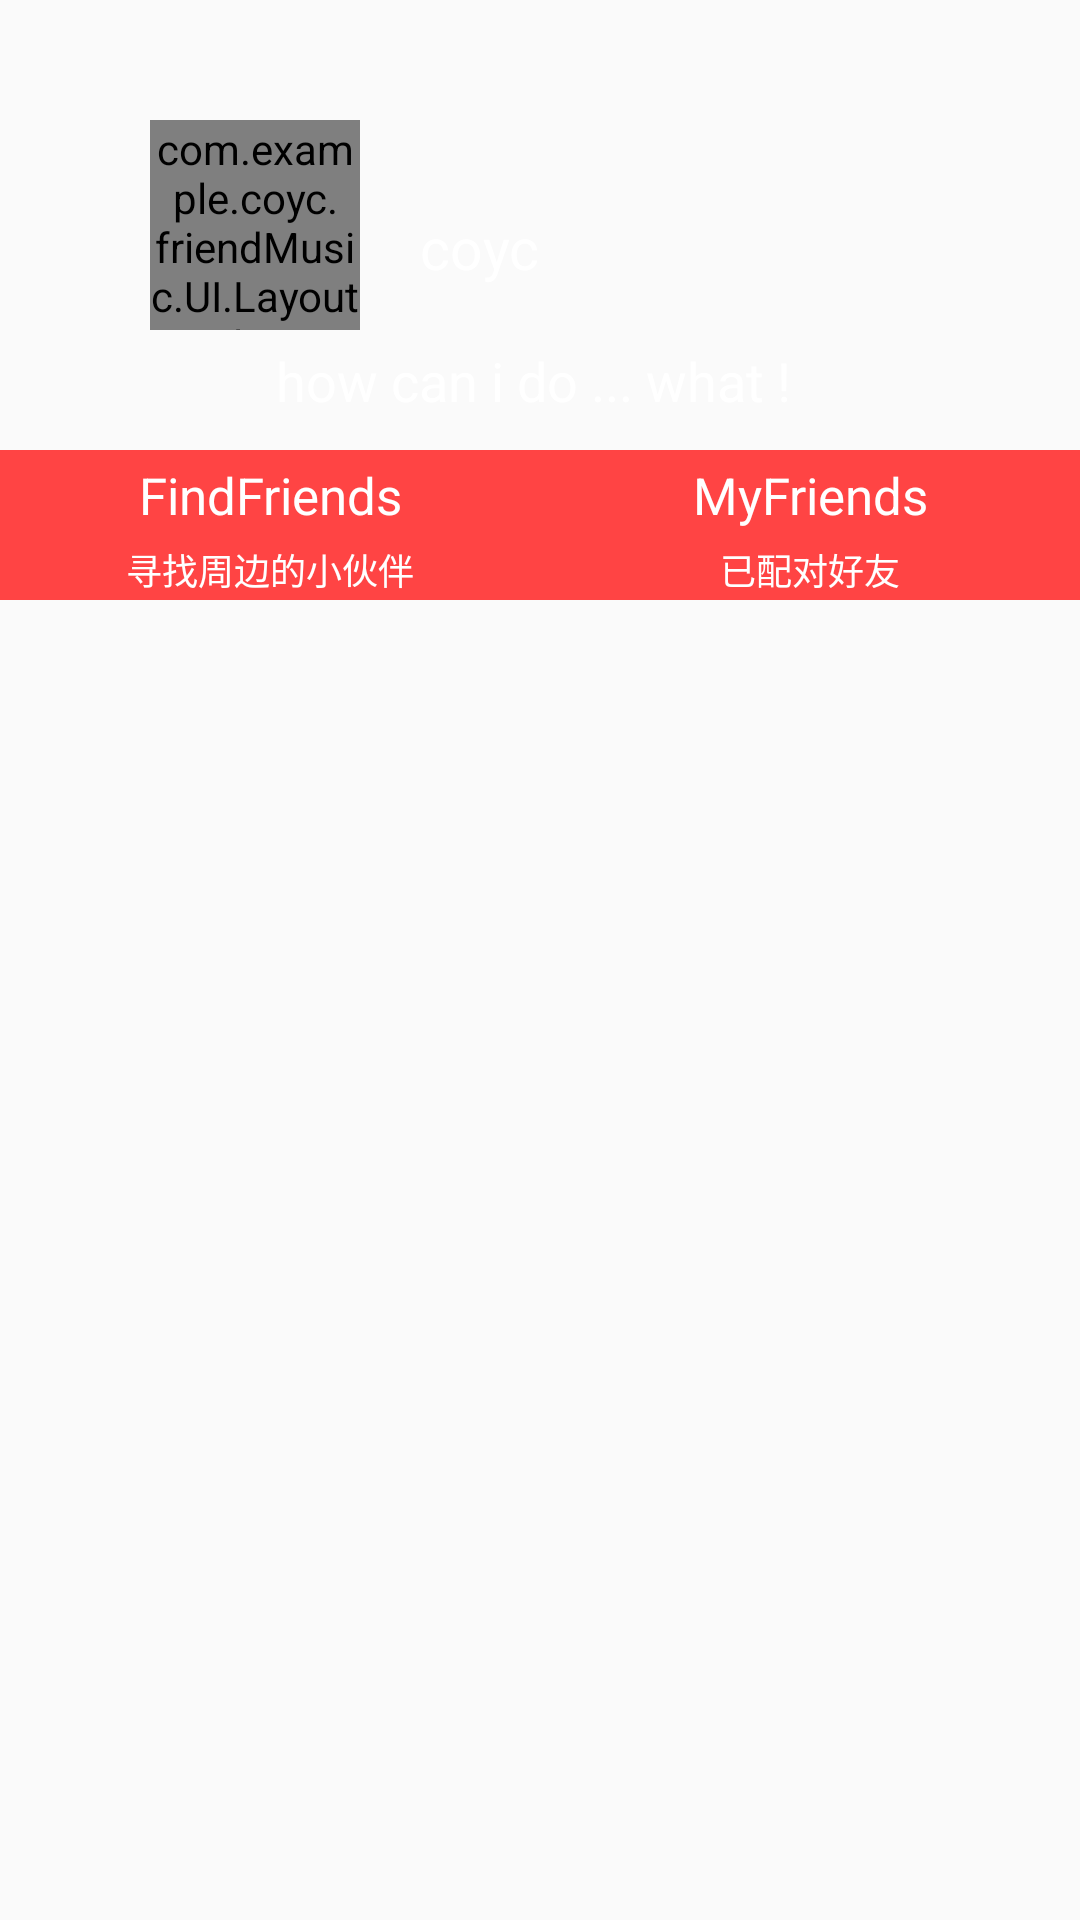

The Android layout XML behind this screen, and the referenced resources:
<!-- AndroidManifest.xml: application theme AppTheme -->
<!-- res/layout/f_personinfo_layout.xml -->
<?xml version="1.0" encoding="utf-8"?>
<RelativeLayout xmlns:android="http://schemas.android.com/apk/res/android"
    android:layout_width="match_parent"
    android:layout_height="match_parent"
    android:background="@mipmap/b2"
    >

    <ImageView
        android:id="@+id/im_bc"
        android:layout_width="match_parent"
        android:layout_height="match_parent"
        android:scaleType="centerCrop"
        />
    
    <RelativeLayout
        android:id="@+id/rl_1"
        android:layout_width="match_parent"
        android:layout_height="match_parent"
        >


        

        <RelativeLayout
            android:id="@+id/rl_selfinfo"
            android:layout_width="match_parent"
            android:layout_height="150dp">
            <ImageView
                android:id="@+id/iv_bg"
                android:layout_width="match_parent"
                android:layout_height="match_parent"
                android:scaleType="centerCrop"
                />

            <com.example.coyc.friendMusic.UI.Layout.SircleImageView.CircleImageView
                android:id="@+id/iv_face"
                android:layout_width="70dp"
                android:layout_height="70dp"
                android:layout_centerVertical="true"
                android:layout_marginLeft="50dp"
                android:scaleType="centerCrop"
                android:src="@mipmap/b6"
                />
            <TextView
                android:id="@+id/tv_name"
                android:layout_width="wrap_content"
                android:layout_height="35dp"
                android:layout_marginTop="65dp"
                android:layout_toRightOf="@+id/iv_face"
                android:layout_marginLeft="20dp"
                android:text="coyc"
                android:gravity="center_vertical"
                android:textSize="19sp"
                android:textColor="@android:color/white"
                />
            <ImageView
                android:id="@+id/iv_sex"
                android:layout_width="35dp"
                android:layout_height="35dp"
                android:layout_toRightOf="@+id/tv_name"
                android:layout_alignBottom="@+id/tv_name"
                android:padding="10dp"
                android:src="@mipmap/man"
                android:scaleType="centerCrop"
                android:visibility="gone"
                />


            <TextView
                android:id="@+id/tv_sign"
                android:layout_width="wrap_content"
                android:layout_height="30dp"

                android:layout_below="@+id/iv_face"
                android:text="how can i do ... what ! "
                android:gravity="center_vertical"
                android:textSize="18sp"
                android:layout_centerHorizontal="true"
                android:layout_marginTop="2dp"
                android:textColor="@android:color/white"
                />


        </RelativeLayout>

        
        
            
            
            
            
                
                
                
                
                
                
                
            
                
                
                
                
                
                
                
        

        

        <LinearLayout
            android:layout_width="match_parent"
            android:layout_height="match_parent"
            android:orientation="horizontal"
            android:layout_below="@+id/rl_selfinfo"
            >
            <RelativeLayout
                android:id="@+id/rl_join"
                android:layout_width="match_parent"
                android:layout_height="match_parent"
                android:layout_weight="1"
                >
                <RelativeLayout
                    android:id="@+id/rl_findfriends"
                    android:layout_width="match_parent"
                    android:layout_height="50dp"
                    android:background="@android:color/holo_red_light"
                    >
                    <TextView
                        android:id="@+id/tv_joinactive_count"
                        android:layout_width="wrap_content"
                        android:layout_height="30dp"
                        android:layout_centerHorizontal="true"
                        android:gravity="center"
                        android:textSize="17sp"
                        android:text="FindFriends"
                        android:textColor="@android:color/white"
                        />
                    <TextView
                        android:id="@+id/tv_findfriends"
                        android:layout_width="wrap_content"
                        android:layout_height="20dp"
                        android:layout_below="@+id/tv_joinactive_count"
                        android:layout_centerHorizontal="true"
                        android:gravity="center"
                        android:textSize="12sp"
                        android:text="寻找周边的小伙伴"
                        android:textColor="@android:color/white"
                        />

                </RelativeLayout>

                
                <ListView
                    android:id="@+id/lv_peers"
                    android:layout_width="match_parent"
                    android:layout_height="match_parent"
                    android:layout_below="@+id/rl_findfriends"
                    android:divider="@null"
                    >


                </ListView>

            </RelativeLayout>
            <RelativeLayout
                android:id="@+id/rl_create"
                android:layout_width="match_parent"
                android:layout_height="match_parent"
                android:layout_weight="1"
                >
                <RelativeLayout
                    android:id="@+id/rl_myfriends"
                    android:layout_width="match_parent"
                    android:layout_height="50dp"
                    android:background="@android:color/holo_red_light"
                    >

                    <TextView
                        android:id="@+id/tv_createactive_count"
                        android:layout_width="wrap_content"
                        android:layout_height="30dp"
                        android:layout_centerHorizontal="true"
                        android:gravity="center"
                        android:textSize="17sp"
                        android:text="MyFriends"
                        android:textColor="@android:color/white"
                        />
                    <TextView
                        android:id="@+id/tv_myfriends"
                        android:layout_width="wrap_content"
                        android:layout_height="20dp"
                        android:layout_below="@+id/tv_createactive_count"
                        android:layout_centerHorizontal="true"
                        android:gravity="center"
                        android:textSize="12sp"
                        android:text="已配对好友"
                        android:textColor="@android:color/white"
                        />
                </RelativeLayout>

                
                <ListView
                    android:id="@+id/lv_friends"
                    android:layout_width="match_parent"
                    android:layout_height="match_parent"
                    android:layout_below="@+id/rl_myfriends"
                    android:divider="@null"
                    >


                </ListView>
            </RelativeLayout>
        </LinearLayout>
    </RelativeLayout>
    


    
    
        
        
        
        
        
        
        
            
            

            
                
                
                
                
                
                
                
                
                
                
            
                
                
                
                
                
                
                
                
                
                
                

            
                
                
                
                

                

                
                    
                    
                    
                    
                    
                    
                    
                    
                    
                    

                
                    
                    
                    
                    
                    
                    
                    
                    
                    
                    
                    
                    


            


        
    

</RelativeLayout>
<!-- resources referenced by this layout -->
<resources>
  <style name="AppTheme" parent="Theme.AppCompat.Light.DarkActionBar">
          
          <item name="android:windowTranslucentStatus">false</item>
          <item name="android:windowTranslucentNavigation">true</item>
          <item name="android:statusBarColor">@android:color/transparent</item>
      </style>
</resources>
